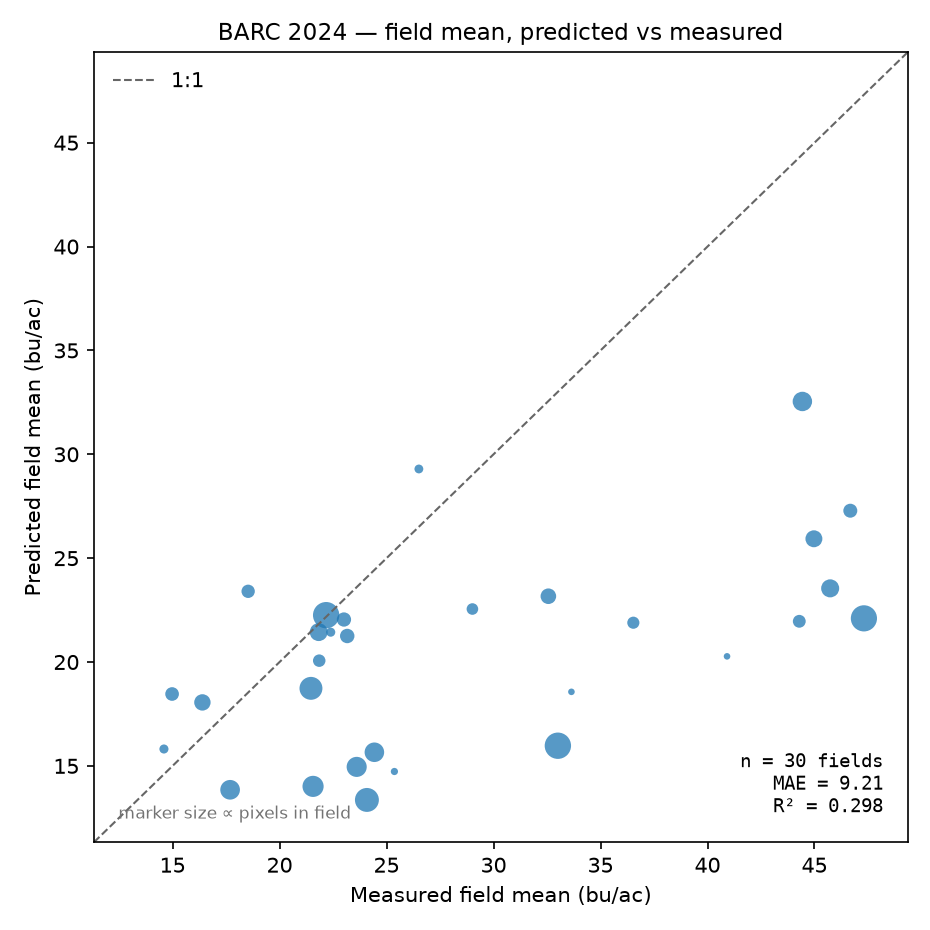

Data behind this chart, as committed beside it:
field_id, field_name, n_px, pred_mean, actual_mean, residual, pct_residual, pred_median, actual_median, pred_std, actual_std
1, Central Farm_1-14A, 38, 21.96, 44.29, -22.33, -50.41, 20.3, 43.55, 4.83, 11.26
3, Central Farm_1-14C, 75, 23.55, 45.73, -22.19, -48.51, 22.51, 43.17, 4.261, 9.919
8, Central Farm_2-51, 31, 22.55, 29.01, -6.461, -22.27, 22.96, 29.43, 1.532, 6.643
9, Central Farm_2-71, 216, 15.97, 33.01, -17.04, -51.61, 15.96, 33.24, 3.025, 10.54
13, Central Farm_4-25, 121, 18.73, 21.47, -2.734, -12.74, 18.89, 21.56, 3.28, 6.927
14, East Farm_5-23, 103, 14.01, 21.57, -7.552, -35.02, 12.68, 20.99, 6.137, 8.169
15, East Farm_5-45A, 74, 21.44, 21.83, -0.3886, -1.78, 20.79, 20.78, 4.362, 10.53
16, East Farm_5-45D, 93, 14.95, 23.6, -8.652, -36.66, 12.96, 21.06, 5.878, 9.672
19, Central Farm_1-13, 18, 29.29, 26.51, 2.782, 10.50, 29.95, 26.59, 3.119, 6.219
22, Central Farm_1-34, 43, 18.46, 14.98, 3.483, 23.26, 18.17, 14.8, 2.545, 4.238
23, Central Farm_1-37, 158, 22.1, 47.31, -25.21, -53.28, 22.42, 47.28, 5.788, 8.884
32, East Farm_5-2A, 45, 27.28, 46.67, -19.39, -41.54, 27.04, 46.19, 6.927, 11.71
33, East Farm_5-2B, 34, 21.89, 36.53, -14.64, -40.08, 22.19, 33.36, 1.842, 9.693
34, East Farm_5-3H, 10, 20.27, 40.91, -20.64, -50.45, 20.47, 39.68, 0.8813, 8.252
35, East Farm_5-45C, 12, 14.73, 25.37, -10.64, -41.93, 14.89, 24.31, 1.974, 6.99
36, East Farm_5-45E, 19, 15.81, 14.6, 1.217, 8.33, 15.42, 14.35, 1.824, 4.338
37, East Farm_5-9, 132, 13.36, 24.08, -10.72, -44.52, 11.58, 25.53, 8.771, 7.984
43, APU_1, 62, 18.06, 16.39, 1.662, 10.14, 16.58, 14.37, 4.263, 7.515
45, Central Farm_1-2B, 56, 23.17, 32.56, -9.396, -28.85, 21.71, 32.26, 4.002, 7.486
46, Central Farm_1-2D, 48, 21.25, 23.16, -1.909, -8.24, 20.9, 22.24, 3.869, 7.402
51, Central Farm_1-32, 66, 25.93, 44.97, -19.04, -42.34, 25.41, 46.6, 3.539, 6.721
53, Central Farm_2-37B, 19, 21.44, 22.39, -0.9549, -4.26, 21.48, 21.94, 1.895, 3.219
54, Central Farm_2-39C, 41, 23.4, 18.53, 4.872, 26.29, 23.52, 18.22, 3.579, 6.628
57, Central Farm_1-15, 87, 32.54, 44.43, -11.89, -26.76, 33.53, 41.44, 4.75, 12.78
62, East Farm_5-3C2, 6, 18.56, 33.64, -15.08, -44.81, 18.8, 32.72, 1.319, 5.293
63, East Farm_5-3C, 36, 20.07, 21.85, -1.788, -8.18, 19.47, 21.97, 5.54, 7.471
64, East Farm_5-3D, 47, 22.05, 23.01, -0.9627, -4.18, 19.66, 22.58, 5.924, 7.34
81, APU_30, 190, 22.26, 22.18, 0.0778, 0.35, 21.96, 20.73, 3.698, 8.704
105, East Farm_5-8, 88, 15.66, 24.43, -8.775, -35.92, 15.95, 24.65, 5.946, 5.905
106, East Farm_5-21, 89, 13.85, 17.69, -3.839, -21.70, 13.09, 15.58, 3.319, 9.411
